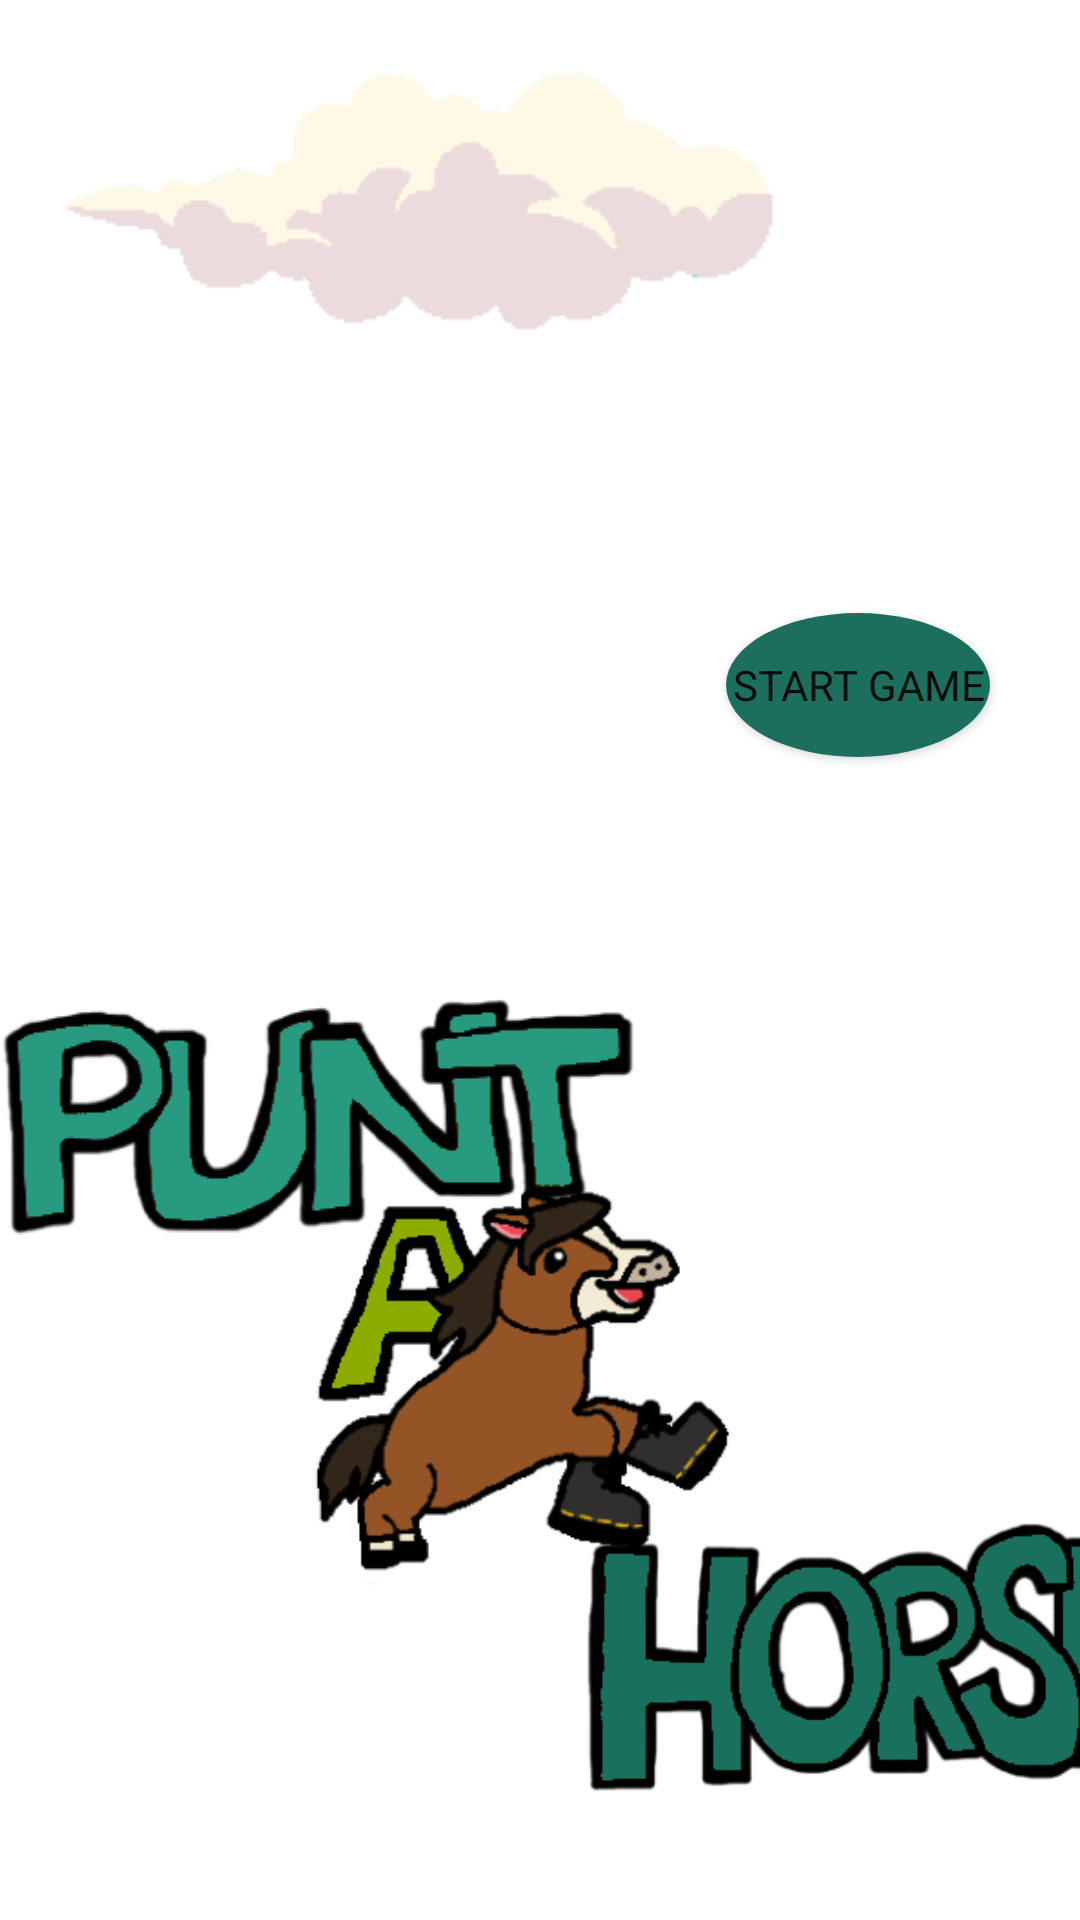

Android layout source for this screen:
<!-- AndroidManifest.xml: application theme Swathi.PuntAHorsh -->
<!-- res/layout/activity_starting_screen.xml -->
<?xml version="1.0" encoding="utf-8"?>
<androidx.constraintlayout.widget.ConstraintLayout xmlns:android="http://schemas.android.com/apk/res/android"
    xmlns:app="http://schemas.android.com/apk/res-auto"
    xmlns:tools="http://schemas.android.com/tools"
    android:layout_width="match_parent"
    android:layout_height="match_parent"
    android:background="@drawable/punt_a_horsh_app_background"
    tools:context=".StartingScreen">

    <ImageView
        android:id="@+id/cloud"
        android:layout_width="250dp"
        android:layout_height="125dp"
        android:layout_marginStart="15dp"
        app:layout_constraintStart_toStartOf="parent"
        app:layout_constraintTop_toTopOf="parent"
        app:srcCompat="@drawable/clouds_background"
         />

    <Button
        android:id="@+id/button2"
        android:layout_width="wrap_content"
        android:layout_height="wrap_content"
        android:layout_marginEnd="30dp"
        android:background="@drawable/button_background"
        android:text="START GAME"
        app:layout_constraintBottom_toBottomOf="parent"
        app:layout_constraintEnd_toEndOf="parent"
        app:layout_constraintHorizontal_bias="1.0"
        app:layout_constraintStart_toStartOf="parent"
        app:layout_constraintTop_toTopOf="parent"
        app:layout_constraintVertical_bias="0.345" />

    <ImageView
        android:id="@+id/imageView4"
        android:layout_width="224dp"
        android:layout_height="123dp"
        app:layout_constraintBottom_toBottomOf="parent"
        app:layout_constraintEnd_toStartOf="@+id/imageView5"
        app:layout_constraintHorizontal_bias="0.062"
        app:layout_constraintStart_toStartOf="parent"
        app:layout_constraintTop_toTopOf="parent"
        app:layout_constraintVertical_bias="0.6"
        app:srcCompat="@drawable/punt" />

    <ImageView
        android:id="@+id/imageView5"
        android:layout_width="168dp"
        android:layout_height="151dp"
        app:layout_constraintBottom_toBottomOf="parent"
        app:layout_constraintEnd_toEndOf="parent"
        app:layout_constraintHorizontal_bias="0.454"
        app:layout_constraintStart_toStartOf="parent"
        app:layout_constraintTop_toTopOf="parent"
        app:layout_constraintVertical_bias="0.79"
        app:srcCompat="@drawable/a" />

    <ImageView
        android:id="@+id/imageView6"
        android:layout_width="232dp"
        android:layout_height="155dp"
        app:layout_constraintBottom_toBottomOf="parent"
        app:layout_constraintEnd_toEndOf="parent"
        app:layout_constraintHorizontal_bias="0.506"
        app:layout_constraintStart_toEndOf="@+id/imageView5"
        app:layout_constraintTop_toTopOf="parent"
        app:layout_constraintVertical_bias="0.984"
        app:srcCompat="@drawable/horsh" />
</androidx.constraintlayout.widget.ConstraintLayout>
<!-- resources referenced by this layout -->
<resources>
  <!-- drawable a: png bitmap (drawable, 23302 bytes) -->
  <!-- drawable button_background (drawable) -->
  <?xml version="1.0" encoding="utf-8"?>
  <selector xmlns:android="http://schemas.android.com/apk/res/android">
      <item>
          <shape android:shape="oval" >
              <solid android:color="@color/dark_leaf_teal"/>
          </shape>
      </item>
  </selector>
  <!-- drawable clouds_background: png bitmap (drawable, 2207 bytes) -->
  <!-- drawable horsh: png bitmap (drawable, 22336 bytes) -->
  <!-- drawable punt: png bitmap (drawable, 18807 bytes) -->
  <style name="Swathi.PuntAHorsh" parent="Theme.MaterialComponents.DayNight.DarkActionBar">
          
          <item name="colorPrimary">@color/darker_leaf_teal</item>
          <item name="colorPrimaryVariant">@color/darkest_leaf_teal</item>
          <item name="colorOnPrimary">@color/white</item>
          
          <item name="colorSecondary">@color/teal_200</item>
          <item name="colorSecondaryVariant">@color/teal_700</item>
          <item name="colorOnSecondary">@color/black</item>
          
          <item name="android:statusBarColor" tools:targetApi="l">?attr/colorPrimaryVariant</item>
          
          <item name="fontFamily" tools:targetApi="l">@font/janda_manatee_solid_font</item>
      </style>
  <color name="dark_leaf_teal">#1c6e5d</color>
  <color name="darker_leaf_teal">#155245</color>
  <color name="darkest_leaf_teal">#0d332b</color>
  <color name="white">#FFFFFFFF</color>
  <color name="teal_200">#FF03DAC5</color>
  <color name="teal_700">#FF018786</color>
  <color name="black">#FF000000</color>
</resources>
